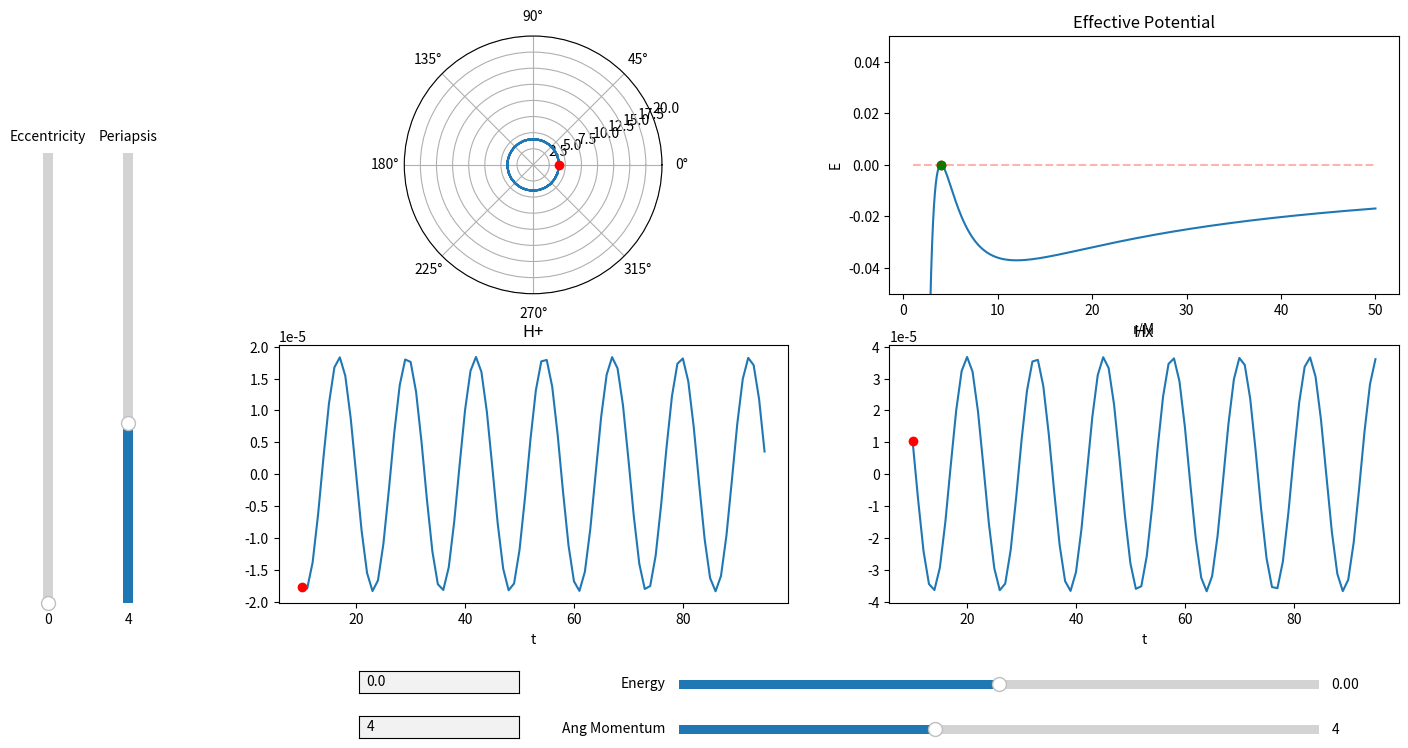

Write Python code to recreate this figure.
import matplotlib.pyplot as plt
import numpy as np
import sympy as sp
from scipy.integrate import odeint, solve_ivp
from scipy.optimize import fsolve, newton, bisect
from matplotlib.widgets import Slider, TextBox, Button
import matplotlib.gridspec as gridspec
from fractions import Fraction as frac
from matplotlib.animation import FuncAnimation
import time

# Fix sliders
# Animation time, (set number of frames? increase in run time decrease in step size?)
# App closes when animation is finished
# U_Eff scaling to see periapsis? Is this useful or maybe a control
# Change time to coordinate time
# Add meaning to red bars on sliders


# Start Time
t_i = 0
# End Time
t_f = 100
# Step Interval = h
Step = 1
# Time array
Time = np.arange(t_i, t_f, Step)
# Mass of massive body
M = 1
# Mass of particle (For radiation and waveform)
m = M/100000
# Gravitational Constant
G = 1
# Angular Momentum
L = 4
# Initial radius
r_i = 4
r_p = r_i
# Initial radial velocity
rdot_i = 0
# Initial Phi
phi_i = 0
# Radius of innermost stable circular orbit (Moore 10.11)
ISCO = (6 * G * M) / (1 - np.sqrt(1 - 12 * (G * M / L) ** 2))
# Radius of innermost unstable circular orbit (Moore 10.11)
IUCO = (6 * G * M) / (1 + np.sqrt(1 - 12 * (G * M / L) ** 2))


# Creating the effective potential function
r = sp.Symbol('r')
U_Eff = (-G*M/r + L**2/(2*r**2) - G*M*(L**2)/r**3)
U_Eff_Func = sp.lambdify(r, U_Eff)
Eff_Force = -sp.diff(U_Eff, r)
Eff_Force_Func = sp.lambdify(r, Eff_Force)
Phi_dot = L/r**2
Phi_dot_Func = sp.lambdify(r, Phi_dot)
U_n_Eff = -G*M/r + L**2/(2*r**2)
U_n_Eff_Func = sp.lambdify(r, U_n_Eff)


# Instantiating E
E = U_Eff_Func(r_i)


# Plotting Effective Potential
Ueff_Array = np.linspace(1, 50, 1000)
Zeros_Array = np.zeros_like(Ueff_Array)
for i in range(Zeros_Array.size):
    Zeros_Array[i] = U_Eff_Func(Ueff_Array[i])


# Creating a line to represent particles energy
def energy_line(Radius):
    y1 = np.zeros_like(Ueff_Array)
    for i in range(Ueff_Array.size):
        y1[i] = U_Eff_Func(Radius)
        # y1[i] = U_n_Eff_Func(Radius)
    return y1


root1 = sp.lambdify(r,  E - G*M/r + L**2/(2*r**2) - G*M*(L**2)/r**3)


def get_e(p, a):
    return (a - p) / (p + a)


# Integration method for solve_ivp
def deriv(t, y):
    return [y[1], Eff_Force_Func(y[0]), Phi_dot_Func(y[0])]


# event tracking method to track apoapsis terminal
def apoapsis(t, y):
    return y[1]


def apoapsis_nt(t, y):
    return y[1]


apoapsis.terminal = True
apoapsis.direction = -1
apoapsis_nt.terminal = False
apoapsis_nt.direction = -1


# Array of initial conditions
y0 = [r_i, rdot_i, phi_i]
# Array of solutions
sol = solve_ivp(deriv, y0=y0, t_span=[t_i, t_f], t_eval=Time, rtol=1e-8, atol=1e-8, events=apoapsis_nt)

Ecc = get_e(r_i, sol.y_events[0][0][0])


# Creates I_ddot tensor
def get_H():
    XY = np.zeros(shape=(2, sol.y[0].size))
    I = np.zeros(shape=(2, 2, sol.y[0].size))
    I_dot = np.zeros(shape=(2, 2, sol.y[0].size - 2))
    I_ddot = np.zeros(shape=(2, 2, sol.y[0].size - 4))
    for i in range(sol.y[0].size):
        XY[0][i] = sol.y[0][i]*np.cos(sol.y[2][i])
        XY[1][i] = sol.y[0][i]*np.sin(sol.y[2][i])
        I[0][0][i] = m*((XY[0][i]**2) - (1/3)*(sol.y[0][i]**2))
        I[1][1][i] = m*((XY[1][i]**2) - (1/3)*(sol.y[0][i]**2))
        I[0][1][i] = 2*m*(XY[0][i]*XY[1][i])
        I[1][0][i] = 2*m*(XY[0][i]*XY[1][i])
    for i in range(sol.y[0].size - 2):
        I_dot[0][0][i] = (I[0][0][i + 2] - I[0][0][i])/(sol.t[i + 2] - sol.t[i])
        I_dot[1][1][i] = (I[1][1][i + 2] - I[1][1][i]) / (sol.t[i + 2] - sol.t[i])
        I_dot[1][0][i] = (I[1][0][i + 2] - I[1][0][i]) / (sol.t[i + 2] - sol.t[i])
        I_dot[0][1][i] = (I[0][1][i + 2] - I[0][1][i]) / (sol.t[i + 2] - sol.t[i])
    for i in range(sol.y[0].size - 4):
        I_ddot[0][0][i] = (I_dot[0][0][i + 2] - I_dot[0][0][i])/(sol.t[i + 2] - sol.t[i])
        I_ddot[1][1][i] = (I_dot[1][1][i + 2] - I_dot[1][1][i]) / (sol.t[i + 2] - sol.t[i])
        I_ddot[1][0][i] = (I_dot[1][0][i + 2] - I_dot[1][0][i]) / (sol.t[i + 2] - sol.t[i])
        I_ddot[0][1][i] = (I_dot[0][1][i + 2] - I_dot[0][1][i]) / (sol.t[i + 2] - sol.t[i])
    return I_ddot


# Creates Plotting window
fig1 = plt.figure(num='Orbit Applet', figsize=(16, 9))
plt.subplots_adjust(bottom=.25, left=.2)
spec1 = gridspec.GridSpec(nrows=2, ncols=2, figure=fig1)

# Plotting orbit
ax1 = fig1.add_subplot(spec1[0, 0], projection='polar')
# ax1.set_title('Orbit')
orbit, = plt.polar(sol.y[2], sol.y[0])
orbit_dot, = plt.polar(sol.y[2][0], sol.y[0][0], "or")
plt.ylim(0, 20)

# Plotting GW
ax3 = fig1.add_subplot(spec1[1, 0])
ax3.set_title('H+')
h_xx, = plt.plot(sol.t[10: - 4], get_H()[0][0][10:])
h_xx_dot, = plt.plot(sol.t[10], get_H()[0][0][10], "or")
plt.xlabel('t')

ax4 = fig1.add_subplot(spec1[1, 1])
ax4.set_title('Hx')
h_xy, = plt.plot(sol.t[10: - 4], get_H()[1][0][10:])
h_xy_dot, = plt.plot(sol.t[10], get_H()[1][0][10], "or")
plt.xlabel('t')


# Plotting Effective Potential
ax2 = fig1.add_subplot(spec1[0, 1])
ax2.set_title('Effective Potential')
a1, = plt.plot(Ueff_Array, Zeros_Array)
plt.xlabel('r/M')
plt.ylabel('E')

# plt.plot(x, z, color='black')
plt.ylim(-.05, .05)

# Adds periapsis on Effective Potential
a2, = plt.plot(r_i, U_Eff_Func(r_i), "or")

# Test periapsis
a4, = plt.plot(r_p, U_Eff_Func(r_p), "og")

# Adds Energy Line on Effective Potential
a3, = plt.plot(Ueff_Array, energy_line(r_i), "--r", alpha=.3)

# Add slider for energy
ax_E = plt.axes([.45, .15, .4, .02], facecolor='lightgoldenrodyellow')
s_E = Slider(ax_E, 'Energy', -.05, .05, valinit=U_Eff_Func(r_i), valstep=.00001)

# Add slider for angular momentum
ax_L = plt.axes([.45, .1, .4, .02], facecolor='lightgoldenrodyellow')
s_L = Slider(ax_L, 'Ang Momentum', 0, 10, valinit=L, valstep=.01)

# Add Slider for eccentricity
ax_e = plt.axes([.05, .25, .012, .5], facecolor='lightgoldenrodyellow')
s_e = Slider(ax_e, 'Eccentricity', 0, 1, valinit=Ecc, valstep=.001, orientation='vertical')

# Add Slider for periapsis
ax_rp = plt.axes([.1, .25, .012, .5], facecolor='lightgoldenrodyellow')
s_rp = Slider(ax_rp, 'Periapsis', 0, 10, valinit=r_p, valstep=.01, orientation='vertical')


# Add text box to manually input energy
ax_text_L = plt.axes([.25, .15, .1, .025])
text_bot_E = TextBox(ax_text_L, ' ', initial=str(int(U_Eff_Func(r_i) * (10 ** 5)) / (10 ** 5)))


# Add text box to manually input angular momentum
ax_text_E = plt.axes([.25, .1, .1, .025])
text_bot_L = TextBox(ax_text_E, ' ', initial=str(L))


# Function to zoom in and out of orbit plot w/ scroll wheel
def zoom(ax, scale):
    def zoom_event(event):
        cur_ylim = ax.get_ylim()
        if event.button == 'up':
            scale_fac = 1/scale
        elif event.button == 'down':
            scale_fac = scale
        else:
            scale_fac = 1
        ax.set_ylim([0, cur_ylim[1]*scale_fac])
        plt.draw()

    fig = ax.get_figure()
    fig.canvas.mpl_connect('scroll_event', zoom_event)

    return zoom_event


f = zoom(ax1, 1.5)


def update_globals():
    global ISCO, IUCO, root1, r_i,  U_Eff, U_Eff_Func, Eff_Force, Eff_Force_Func, Phi_dot, Phi_dot_Func
    ISCO = (6 * G * M) / (1 - np.sqrt(1 - 12 * (G * M / L) ** 2))
    IUCO = (6 * G * M) / (1 + np.sqrt(1 - 12 * (G * M / L) ** 2))
    U_Eff = (-(G * M / r) + ((L ** 2) / (2 * (r ** 2))) - ((G * M * (L ** 2)) / (r ** 3)))
    U_Eff_Func = sp.lambdify(r, U_Eff)
    Eff_Force = -sp.diff(U_Eff, r)
    Eff_Force_Func = sp.lambdify(r, Eff_Force)
    Phi_dot = L / r ** 2
    Phi_dot_Func = sp.lambdify(r, Phi_dot)


# Function to update plots when energy is changed
def update_e(val):
    update_figures(s_E.val, L, r_p, Ecc)


# Function to change angular momentum
def update_l(val):
    update_figures(E, s_L.val, r_p, Ecc)


def update_rp(val):
    update_figures(E, L, s_rp.val, Ecc)


def update_ecc(val):
    update_figures(E, L, r_p, s_e.val)


# pass method rp, ecc, E, L
# add comments about subroutines
def update_figures(Eval, Lval, rpval, eccval):
    global E, L, ISCO, IUCO, root1, r_i, r_p, Ecc, U_Eff, U_Eff_Func, Eff_Force, Eff_Force_Func, Phi_dot, Phi_dot_Func, y0, sol, animation
    start = time.time()
    if rpval != r_p:
        print("Rp slider was updated")
        r_p = rpval
        E = (M * (1 - Ecc) * (4 * M - (1 + Ecc) * r_p)) / (2 * r_p * ((1 + Ecc) * r_p - (3 + Ecc ** 2) * M))
        L = ((1 + Ecc) * r_p) / (np.sqrt((1 + Ecc) * (r_p / M) - (3 + (Ecc ** 2))))
        update_globals()
        # Handles problem with finding circular orbits due to floating point values
        if np.round(E, 5) == np.round(U_Eff_Func(IUCO), 5):
            r_i = IUCO
            s_E.set_val(E)
        elif np.round(E, 5) == np.round(U_Eff_Func(ISCO), 5):
            r_i = ISCO
            s_E.set_val(E)
        else:
            root1 = sp.lambdify(r, E + (G * M / r) - ((L ** 2) / (2 * (r ** 2))) + ((G * M * (L ** 2)) / (r ** 3)))
            r_i = bisect(root1, a=IUCO, b=ISCO, disp=True)
            s_E.set_val(E)
        s_L.set_val(L)
    elif eccval != Ecc:
        print("Ecc slider was updated")
        Ecc = eccval
        E = (M * (1 - Ecc) * (4 * M - (1 + Ecc) * r_p)) / (2 * r_p * ((1 + Ecc) * r_p - (3 + Ecc ** 2) * M))
        L = ((1 + Ecc) * r_p) / (np.sqrt((1 + Ecc) * (r_p / M) - (3 + (Ecc ** 2))))
        update_globals()
        # Handles problem with finding circular orbits due to floating point values
        if np.round(E, 5) == np.round(U_Eff_Func(IUCO), 5):
            r_i = IUCO
            s_E.set_val(E)
        elif np.round(E, 5) == np.round(U_Eff_Func(ISCO), 5):
            r_i = ISCO
            s_E.set_val(E)
        else:
            root1 = sp.lambdify(r, E + (G * M / r) - ((L ** 2) / (2 * (r ** 2))) + ((G * M * (L ** 2)) / (r ** 3)))
            r_i = bisect(root1, a=IUCO, b=ISCO, disp=True)
        s_L.set_val(L)
    elif Lval != L:
        print("L slider was updated")
        L = Lval
        update_globals()
        root1 = sp.lambdify(r, E + (G * M / r) - ((L ** 2) / (2 * (r ** 2))) + ((G * M * (L ** 2)) / (r ** 3)))
        r_i = bisect(root1, a=IUCO, b=ISCO, disp=True)
        r_a = bisect(root1, a=ISCO, b=500000, disp=True)
        Ecc = get_e(r_i, r_a)
        r_p = r_i
        s_rp.set_val(r_p)
        s_e.set_val(Ecc)
    elif Eval != E:
        print("E slider was updated")
        E = Eval
        root1 = sp.lambdify(r, E + (G * M / r) - (L ** 2 / (2 * (r ** 2))) + ((G * M * (L ** 2)) / (r ** 3)))
        r_i = bisect(root1, a=IUCO, b=ISCO, disp=True)
        r_a = bisect(root1, a=ISCO, b=500000, disp=True)
        Ecc = get_e(r_i, r_a)
        r_p = r_i
        s_rp.set_val(r_p)
        s_e.set_val(Ecc)
    else:
        print("Sliders are now updated")
        y0 = [r_i, rdot_i, phi_i]
        sol = solve_ivp(deriv, y0=y0, t_eval=Time, t_span=[t_i, t_f], rtol=1e-8, atol=1e-8, events=apoapsis_nt)
        # orbit.set_data(sol.y[2], sol.y[0])
        y = np.zeros_like(Ueff_Array)
        for i in range(y.size):
            y[i] = U_Eff_Func(Ueff_Array[i])
        a1.set_data(Ueff_Array, y)
        a2.set_data(r_i, U_Eff_Func(r_i))
        a3.set_data(Ueff_Array, energy_line(r_i))
        a4.set_data(r_p, U_Eff_Func(r_p))
        h_xx.set_data(sol.t[0: - 4], get_H()[0][0])
        h_xy.set_data(sol.t[0: - 4], get_H()[1][0])
        h_xx_dot.set_data(sol.t[0], get_H()[0][0][0])
        h_xy_dot.set_data(sol.t[0], get_H()[1][0][0])
        ax3.relim()
        ax3.autoscale_view()
        ax4.relim()
        ax4.autoscale_view()
        fig1.canvas.draw_idle()
        animation = FuncAnimation(fig1, update, interval=10)
        print(time.time() - start)


# Function to update Energy from text box
def submit_E(text):
    s_E.set_val(eval(text))


def submit_L(text):
    s_L.set_val(eval(text))


# calls updating functions for sliders and text box
s_E.on_changed(update_e)
s_L.on_changed(update_l)
s_rp.on_changed(update_rp)
s_e.on_changed(update_ecc)
text_bot_E.on_submit(submit_E)
text_bot_L.on_submit(submit_L)


def update(frame_number):
    start = time.time()
    a2.set_data(sol.y[0][frame_number], U_Eff_Func(r_i))
    orbit_dot.set_data(sol.y[2][frame_number], sol.y[0][frame_number])
    orbit.set_data(sol.y[2][:frame_number], sol.y[0][:frame_number])
    h_xx.set_data(sol.t[:frame_number], get_H()[0][0][:frame_number])
    h_xx_dot.set_data(sol.t[frame_number], get_H()[0][0][frame_number])
    h_xy_dot.set_data(sol.t[frame_number], get_H()[1][0][frame_number])
    h_xy.set_data(sol.t[:frame_number], get_H()[1][0][:frame_number])
    print(time.time() - start)
    if frame_number == (Step * t_f) - 5:
        animation.event_source.stop()


animation = FuncAnimation(fig1, update, interval=10)


plt.show()
